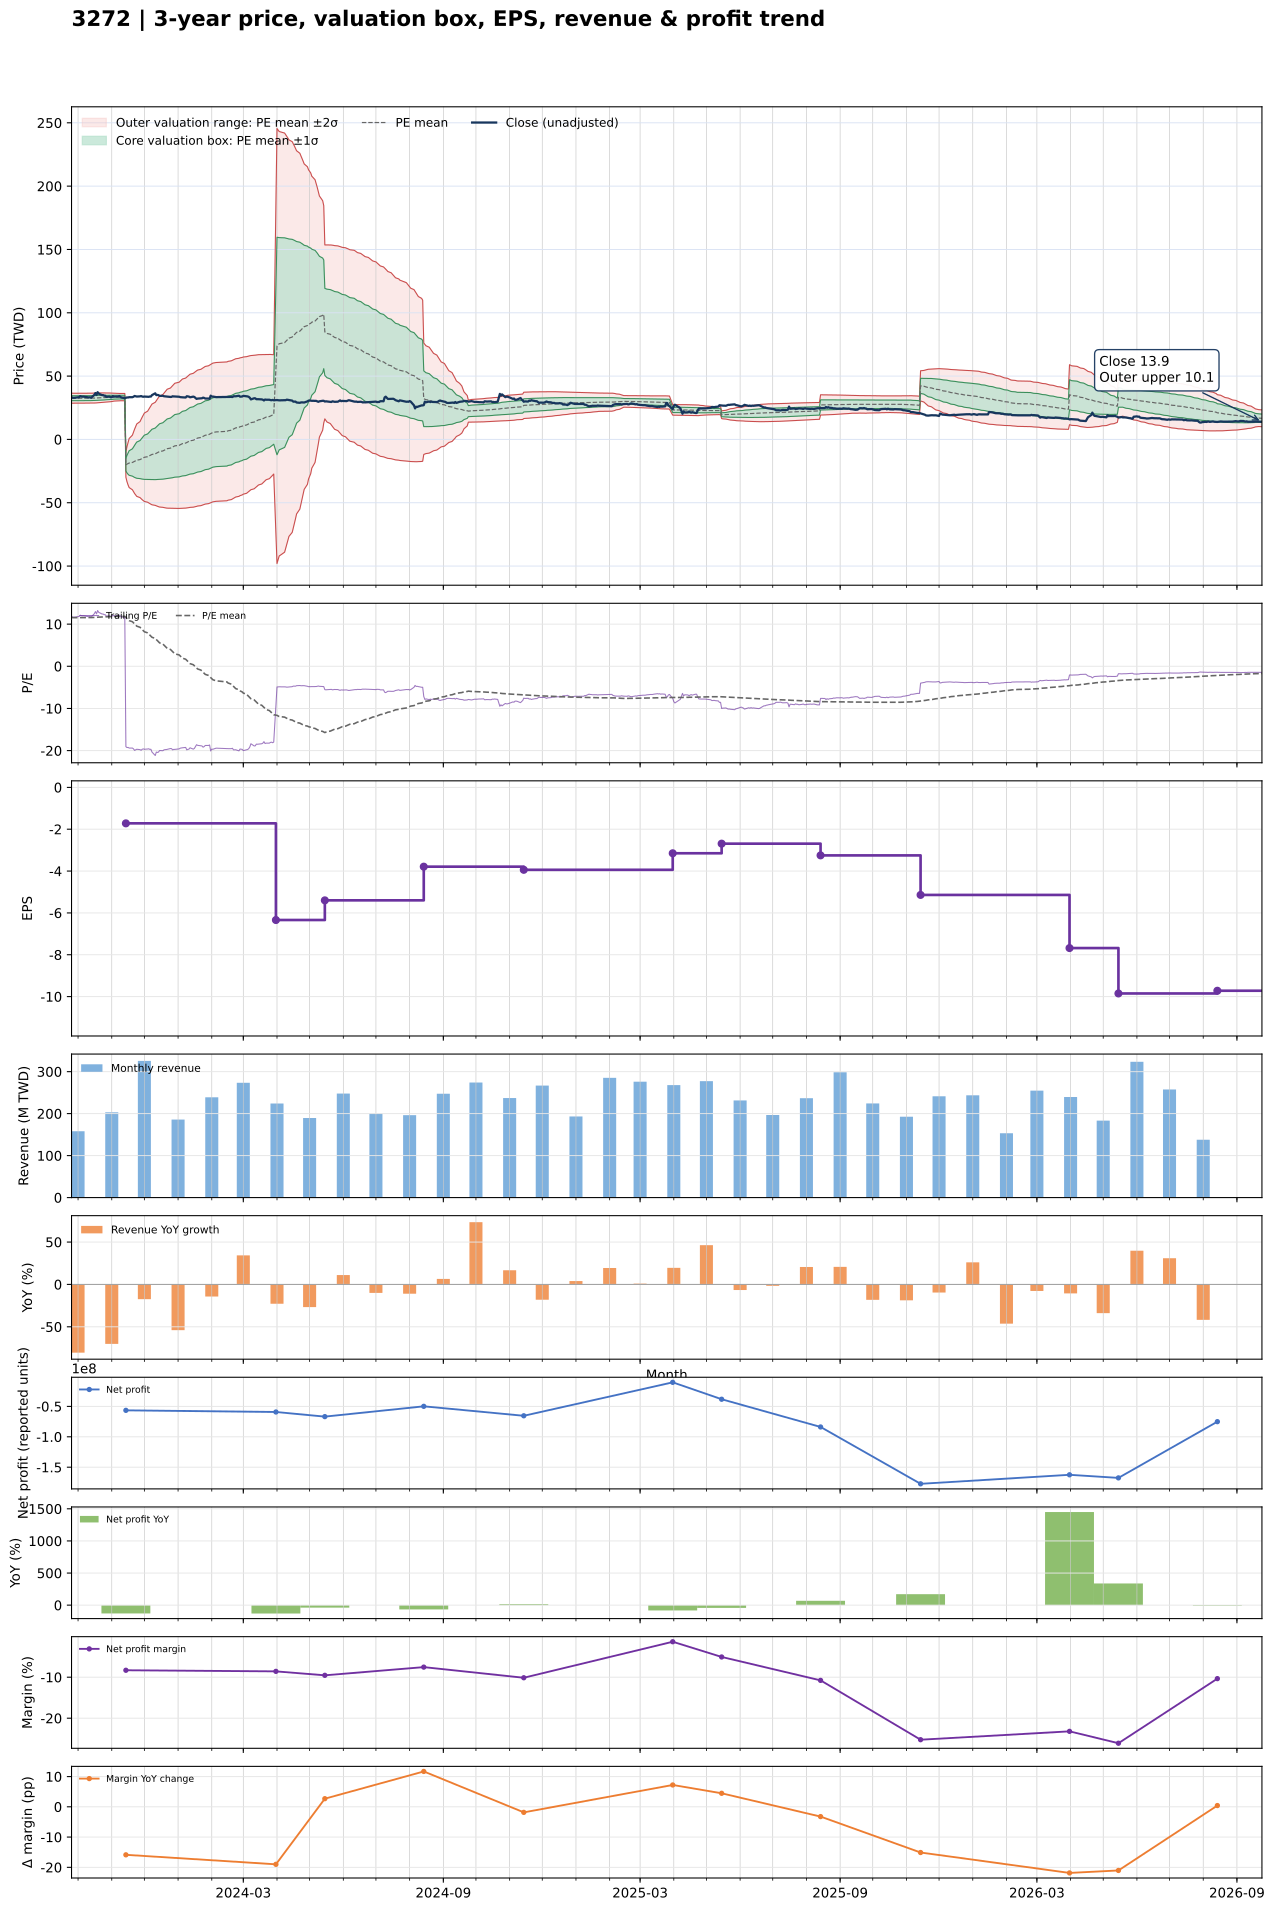

Source data for this figure (header and first rows):
date, close, available_date, period_end, ttm_eps, pe, pe_mean, pe_std, price_m2, price_m1, price_mean, price_p1, price_p2, forward_eps, forward_pe, forward_pe_mean, forward_pe_std, forward_price_m2, forward_price_m1, forward_price_mean, forward_price_p1, forward_price_p2
2023-09-25, 33.35, 2023-08-14, 2023-06-30, 2.82, 11.83, 11.55, 0.7014, 28.62, 30.6, 32.58, 34.55, 36.53, , , , , , , , , 
2023-09-26, 32.9, 2023-08-14, 2023-06-30, 2.82, 11.67, 11.54, 0.6954, 28.63, 30.59, 32.55, 34.52, 36.48, , , , , , , , , 
2023-09-27, 32.85, 2023-08-14, 2023-06-30, 2.82, 11.65, 11.54, 0.6917, 28.64, 30.59, 32.54, 34.49, 36.44, , , , , , , , , 
2023-09-28, 32.95, 2023-08-14, 2023-06-30, 2.82, 11.68, 11.54, 0.6902, 28.64, 30.58, 32.53, 34.48, 36.42, , , , , , , , , 
2023-10-02, 33.35, 2023-08-14, 2023-06-30, 2.82, 11.83, 11.53, 0.6899, 28.64, 30.58, 32.53, 34.47, 36.42, , , , , , , , , 
2023-10-03, 34.2, 2023-08-14, 2023-06-30, 2.82, 12.13, 11.54, 0.6904, 28.64, 30.58, 32.53, 34.48, 36.42, , , , , , , , , 
2023-10-04, 33.85, 2023-08-14, 2023-06-30, 2.82, 12, 11.54, 0.6902, 28.64, 30.58, 32.53, 34.48, 36.42, , , , , , , , , 
2023-10-05, 33.75, 2023-08-14, 2023-06-30, 2.82, 11.97, 11.54, 0.6911, 28.65, 30.59, 32.54, 34.49, 36.44, , , , , , , , , 
2023-10-06, 33.8, 2023-08-14, 2023-06-30, 2.82, 11.99, 11.55, 0.6912, 28.67, 30.61, 32.56, 34.51, 36.46, , , , , , , , , 
2023-10-11, 33.15, 2023-08-14, 2023-06-30, 2.82, 11.76, 11.55, 0.6911, 28.68, 30.63, 32.58, 34.52, 36.47, , , , , , , , , 
2023-10-12, 33.3, 2023-08-14, 2023-06-30, 2.82, 11.81, 11.56, 0.6901, 28.7, 30.65, 32.59, 34.54, 36.48, , , , , , , , , 
2023-10-13, 32.9, 2023-08-14, 2023-06-30, 2.82, 11.67, 11.56, 0.6881, 28.73, 30.67, 32.61, 34.55, 36.49, , , , , , , , , 
2023-10-16, 35.2, 2023-08-14, 2023-06-30, 2.82, 12.48, 11.58, 0.6884, 28.77, 30.71, 32.65, 34.59, 36.53, , , , , , , , , 
2023-10-17, 36.6, 2023-08-14, 2023-06-30, 2.82, 12.98, 11.6, 0.6937, 28.79, 30.75, 32.71, 34.66, 36.62, , , , , , , , , 
2023-10-18, 35.1, 2023-08-14, 2023-06-30, 2.82, 12.45, 11.61, 0.6902, 28.86, 30.81, 32.75, 34.7, 36.65, , , , , , , , , 
2023-10-19, 37.3, 2023-08-14, 2023-06-30, 2.82, 13.23, 11.64, 0.6908, 28.93, 30.88, 32.83, 34.78, 36.72, , , , , , , , , 
2023-10-20, 36.1, 2023-08-14, 2023-06-30, 2.82, 12.8, 11.66, 0.6851, 29.03, 30.96, 32.89, 34.82, 36.75, , , , , , , , , 
2023-10-23, 35, 2023-08-14, 2023-06-30, 2.82, 12.41, 11.68, 0.6742, 29.14, 31.04, 32.94, 34.84, 36.75, , , , , , , , , 
2023-10-24, 35, 2023-08-14, 2023-06-30, 2.82, 12.41, 11.7, 0.6655, 29.24, 31.12, 32.99, 34.87, 36.75, , , , , , , , , 
2023-10-25, 34.55, 2023-08-14, 2023-06-30, 2.82, 12.25, 11.71, 0.657, 29.33, 31.18, 33.04, 34.89, 36.74, , , , , , , , , 
2023-10-26, 34.5, 2023-08-14, 2023-06-30, 2.82, 12.23, 11.73, 0.6439, 29.45, 31.27, 33.08, 34.9, 36.71, , , , , , , , , 
2023-10-27, 33.6, 2023-08-14, 2023-06-30, 2.82, 11.91, 11.74, 0.6309, 29.56, 31.34, 33.12, 34.9, 36.68, , , , , , , , , 
2023-10-30, 33.8, 2023-08-14, 2023-06-30, 2.82, 11.99, 11.76, 0.6162, 29.69, 31.42, 33.16, 34.9, 36.64, , , , , , , , , 
2023-10-31, 33.25, 2023-08-14, 2023-06-30, 2.82, 11.79, 11.77, 0.6014, 29.8, 31.5, 33.2, 34.89, 36.59, , , , , , , , , 
2023-11-01, 33.4, 2023-08-14, 2023-06-30, 2.82, 11.84, 11.78, 0.5871, 29.92, 31.58, 33.23, 34.89, 36.54, , , , , , , , , 
2023-11-02, 34.2, 2023-08-14, 2023-06-30, 2.82, 12.13, 11.8, 0.5695, 30.06, 31.67, 33.28, 34.88, 36.49, , , , , , , , , 
2023-11-03, 33.8, 2023-08-14, 2023-06-30, 2.82, 11.99, 11.82, 0.5409, 30.28, 31.8, 33.33, 34.85, 36.38, , , , , , , , , 
2023-11-06, 33.85, 2023-08-14, 2023-06-30, 2.82, 12, 11.83, 0.518, 30.45, 31.91, 33.37, 34.83, 36.29, , , , , , , , , 
2023-11-07, 33.9, 2023-08-14, 2023-06-30, 2.82, 12.02, 11.84, 0.5151, 30.48, 31.94, 33.39, 34.84, 36.3, , , , , , , , , 
2023-11-08, 34.25, 2023-08-14, 2023-06-30, 2.82, 12.15, 11.85, 0.5132, 30.52, 31.96, 33.41, 34.86, 36.31, , , , , , , , , 
2023-11-09, 33.6, 2023-08-14, 2023-06-30, 2.82, 11.91, 11.85, 0.5115, 30.54, 31.98, 33.42, 34.87, 36.31, , , , , , , , , 
2023-11-10, 33.1, 2023-08-14, 2023-06-30, 2.82, 11.74, 11.85, 0.5106, 30.55, 31.99, 33.43, 34.87, 36.31, , , , , , , , , 
2023-11-13, 32.55, 2023-08-14, 2023-06-30, 2.82, 11.54, 11.86, 0.5092, 30.56, 32, 33.43, 34.87, 36.31, , , , , , , , , 
2023-11-14, 32.8, 2023-11-14, 2023-09-30, -1.72, -19.07, 11.6, 2.869, -10.08, -15.02, -19.95, -24.89, -29.82, , , , , , , , , 
2023-11-15, 33.15, 2023-11-14, 2023-09-30, -1.72, -19.27, 11.34, 4.022, -5.678, -12.59, -19.51, -26.43, -33.35, , , , , , , , , 
2023-11-16, 33.1, 2023-11-14, 2023-09-30, -1.72, -19.24, 11.09, 4.896, -2.231, -10.65, -19.07, -27.49, -35.91, , , , , , , , , 
2023-11-17, 33.35, 2023-11-14, 2023-09-30, -1.72, -19.39, 10.83, 5.631, 0.7394, -8.946, -18.63, -28.32, -38, , , , , , , , , 
2023-11-20, 33.35, 2023-11-14, 2023-09-30, -1.72, -19.39, 10.58, 6.27, 3.377, -7.408, -18.19, -28.98, -39.76, , , , , , , , , 
2023-11-21, 33.7, 2023-11-14, 2023-09-30, -1.72, -19.59, 10.32, 6.848, 5.808, -5.97, -17.75, -29.53, -41.3, , , , , , , , , 
2023-11-22, 34.3, 2023-11-14, 2023-09-30, -1.72, -19.94, 10.06, 7.383, 8.099, -4.6, -17.3, -30, -42.7, , , , , , , , , 
2023-11-23, 34.1, 2023-11-14, 2023-09-30, -1.72, -19.83, 9.789, 7.867, 10.23, -3.305, -16.84, -30.37, -43.9, , , , , , , , , 
2023-11-24, 33.85, 2023-11-14, 2023-09-30, -1.72, -19.68, 9.523, 8.311, 12.21, -2.085, -16.38, -30.67, -44.97, , , , , , , , , 
2023-11-27, 34, 2023-11-14, 2023-09-30, -1.72, -19.77, 9.257, 8.726, 14.1, -0.9119, -15.92, -30.93, -45.94, , , , , , , , , 
2023-11-28, 34.25, 2023-11-14, 2023-09-30, -1.72, -19.91, 8.988, 9.119, 15.91, 0.2242, -15.46, -31.14, -46.83, , , , , , , , , 
2023-11-29, 33.85, 2023-11-14, 2023-09-30, -1.72, -19.68, 8.722, 9.481, 17.61, 1.306, -15, -31.31, -47.62, , , , , , , , , 
2023-11-30, 33.7, 2023-11-14, 2023-09-30, -1.72, -19.59, 8.457, 9.821, 19.24, 2.347, -14.55, -31.44, -48.33, , , , , , , , , 
2023-12-01, 33.85, 2023-11-14, 2023-09-30, -1.72, -19.68, 8.191, 10.14, 20.81, 3.361, -14.09, -31.54, -48.99, , , , , , , , , 
2023-12-04, 33.75, 2023-11-14, 2023-09-30, -1.72, -19.62, 7.93, 10.45, 22.32, 4.338, -13.64, -31.62, -49.59, , , , , , , , , 
2023-12-05, 33.65, 2023-11-14, 2023-09-30, -1.72, -19.56, 7.671, 10.74, 23.76, 5.285, -13.19, -31.67, -50.15, , , , , , , , , 
2023-12-06, 33.9, 2023-11-14, 2023-09-30, -1.72, -19.71, 7.41, 11.02, 25.18, 6.216, -12.75, -31.71, -50.67, , , , , , , , , 
2023-12-07, 33.85, 2023-11-14, 2023-09-30, -1.72, -19.68, 7.151, 11.29, 26.54, 7.121, -12.3, -31.72, -51.14, , , , , , , , , 
2023-12-08, 35, 2023-11-14, 2023-09-30, -1.72, -20.35, 6.885, 11.56, 27.92, 8.039, -11.84, -31.72, -51.61, , , , , , , , , 
2023-12-11, 36.4, 2023-11-14, 2023-09-30, -1.72, -21.16, 6.613, 11.83, 29.32, 8.974, -11.37, -31.72, -52.07, , , , , , , , , 
2023-12-12, 35, 2023-11-14, 2023-09-30, -1.72, -20.35, 6.347, 12.07, 30.62, 9.852, -10.92, -31.68, -52.45, , , , , , , , , 
2023-12-13, 35.15, 2023-11-14, 2023-09-30, -1.72, -20.44, 6.08, 12.31, 31.89, 10.71, -10.46, -31.63, -52.8, , , , , , , , , 
2023-12-14, 35, 2023-11-14, 2023-09-30, -1.72, -20.35, 5.814, 12.53, 33.11, 11.56, -10, -31.56, -53.11, , , , , , , , , 
2023-12-15, 34.35, 2023-11-14, 2023-09-30, -1.72, -19.97, 5.552, 12.74, 34.28, 12.36, -9.55, -31.46, -53.38, , , , , , , , , 
2023-12-18, 34.45, 2023-11-14, 2023-09-30, -1.72, -20.03, 5.292, 12.94, 35.42, 13.16, -9.102, -31.36, -53.62, , , , , , , , , 
2023-12-19, 34.1, 2023-11-14, 2023-09-30, -1.72, -19.83, 5.033, 13.13, 36.51, 13.93, -8.656, -31.24, -53.83, , , , , , , , , 
2023-12-20, 34, 2023-11-14, 2023-09-30, -1.72, -19.77, 4.773, 13.31, 37.58, 14.68, -8.21, -31.11, -54, , , , , , , , , 
... 669 more rows
